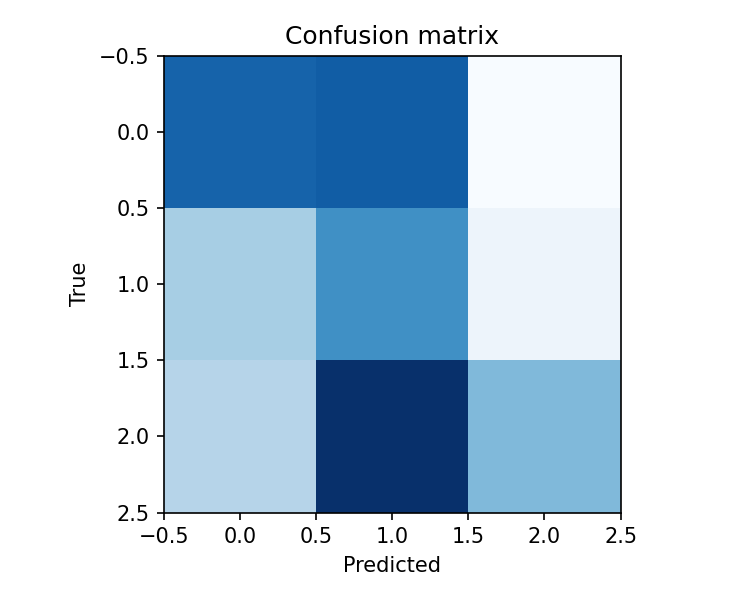

Data behind this chart, as committed beside it:
9409, 9559, 4489
6598, 8362, 4780
6319, 10622, 7233
